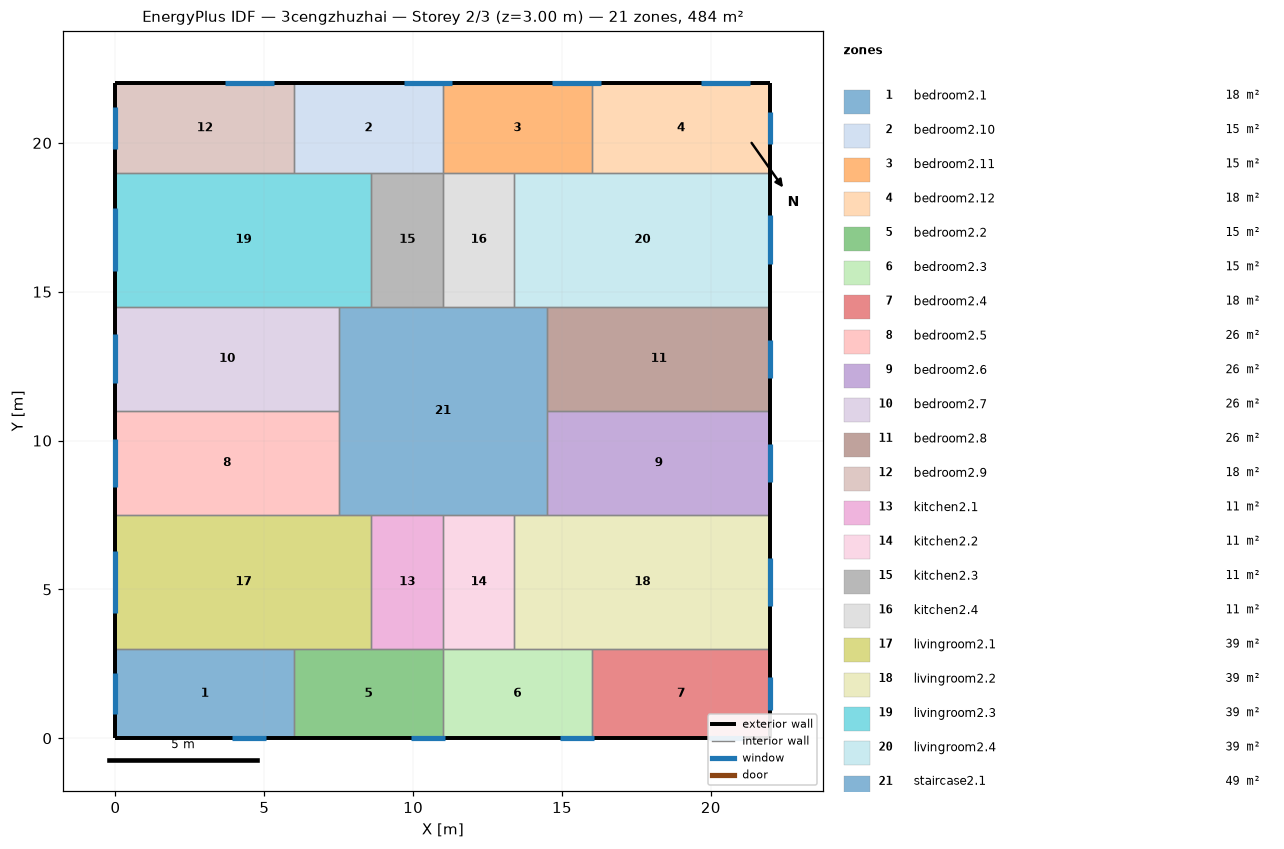
=== STOREY PLAN SPEC (per zone: floor XY polygon, exterior-wall plan segments, windows/doors) ===
zone 1: bedroom2.1  (18.0 m²)
  floor: (6.00, 3.00) (6.00, 0.00) (0.00, 0.00) (0.00, 3.00)
  exterior wall: (0.00, 3.00) – (0.00, 0.00)  [3.0 m]
    window: (0.00, 2.20) – (0.00, 0.80)  [2.1 m²]
  exterior wall: (0.00, 0.00) – (6.00, 0.00)  [6.0 m]
    window: (3.93, 0.00) – (5.07, 0.00)  [1.7 m²]
  interior walls: 2
zone 2: bedroom2.10  (15.0 m²)
  floor: (11.00, 22.00) (11.00, 19.00) (6.00, 19.00) (6.00, 22.00)
  exterior wall: (11.00, 22.00) – (6.00, 22.00)  [5.0 m]
    window: (11.32, 22.00) – (9.68, 22.00)  [2.5 m²]
  interior walls: 4
zone 3: bedroom2.11  (15.0 m²)
  floor: (16.00, 22.00) (16.00, 19.00) (11.00, 19.00) (11.00, 22.00)
  exterior wall: (16.00, 22.00) – (11.00, 22.00)  [5.0 m]
    window: (16.32, 22.00) – (14.68, 22.00)  [2.5 m²]
  interior walls: 4
zone 4: bedroom2.12  (18.0 m²)
  floor: (22.00, 22.00) (22.00, 19.00) (16.00, 19.00) (16.00, 22.00)
  exterior wall: (22.00, 19.00) – (22.00, 22.00)  [3.0 m]
    window: (22.00, 19.95) – (22.00, 21.05)  [1.6 m²]
  exterior wall: (22.00, 22.00) – (16.00, 22.00)  [6.0 m]
    window: (21.32, 22.00) – (19.68, 22.00)  [2.5 m²]
  interior walls: 2
zone 5: bedroom2.2  (15.0 m²)
  floor: (11.00, 3.00) (11.00, 0.00) (6.00, 0.00) (6.00, 3.00)
  exterior wall: (6.00, 0.00) – (11.00, 0.00)  [5.0 m]
    window: (9.93, 0.00) – (11.07, 0.00)  [1.7 m²]
  interior walls: 4
zone 6: bedroom2.3  (15.0 m²)
  floor: (16.00, 3.00) (16.00, 0.00) (11.00, 0.00) (11.00, 3.00)
  exterior wall: (11.00, 0.00) – (16.00, 0.00)  [5.0 m]
    window: (14.93, 0.00) – (16.07, 0.00)  [1.7 m²]
  interior walls: 4
zone 7: bedroom2.4  (18.0 m²)
  floor: (22.00, 3.00) (22.00, 0.00) (16.00, 0.00) (16.00, 3.00)
  exterior wall: (22.00, 0.00) – (22.00, 3.00)  [3.0 m]
    window: (22.00, 0.95) – (22.00, 2.05)  [1.6 m²]
  exterior wall: (16.00, 0.00) – (22.00, 0.00)  [6.0 m]
    window: (19.93, 0.00) – (21.07, 0.00)  [1.7 m²]
  interior walls: 2
zone 8: bedroom2.5  (26.2 m²)
  floor: (7.50, 11.00) (7.50, 7.50) (0.00, 7.50) (0.00, 11.00)
  exterior wall: (0.00, 11.00) – (0.00, 7.50)  [3.5 m]
    window: (0.00, 10.06) – (0.00, 8.44)  [2.4 m²]
  interior walls: 3
zone 9: bedroom2.6  (26.2 m²)
  floor: (22.00, 11.00) (22.00, 7.50) (14.50, 7.50) (14.50, 11.00)
  exterior wall: (22.00, 7.50) – (22.00, 11.00)  [3.5 m]
    window: (22.00, 8.61) – (22.00, 9.89)  [1.9 m²]
  interior walls: 3
zone 10: bedroom2.7  (26.2 m²)
  floor: (7.50, 14.50) (7.50, 11.00) (0.00, 11.00) (0.00, 14.50)
  exterior wall: (0.00, 14.50) – (0.00, 11.00)  [3.5 m]
    window: (0.00, 13.56) – (0.00, 11.94)  [2.4 m²]
  interior walls: 3
zone 11: bedroom2.8  (26.2 m²)
  floor: (22.00, 14.50) (22.00, 11.00) (14.50, 11.00) (14.50, 14.50)
  exterior wall: (22.00, 11.00) – (22.00, 14.50)  [3.5 m]
    window: (22.00, 12.11) – (22.00, 13.39)  [1.9 m²]
  interior walls: 3
zone 12: bedroom2.9  (18.0 m²)
  floor: (6.00, 22.00) (6.00, 19.00) (0.00, 19.00) (0.00, 22.00)
  exterior wall: (0.00, 22.00) – (0.00, 19.00)  [3.0 m]
    window: (0.00, 21.20) – (0.00, 19.80)  [2.1 m²]
  exterior wall: (6.00, 22.00) – (0.00, 22.00)  [6.0 m]
    window: (5.32, 22.00) – (3.68, 22.00)  [2.5 m²]
  interior walls: 2
zone 13: kitchen2.1  (10.8 m²)
  floor: (11.00, 7.50) (11.00, 3.00) (8.60, 3.00) (8.60, 7.50)
  interior walls: 4
zone 14: kitchen2.2  (10.8 m²)
  floor: (13.40, 7.50) (13.40, 3.00) (11.00, 3.00) (11.00, 7.50)
  interior walls: 4
zone 15: kitchen2.3  (10.8 m²)
  floor: (11.00, 19.00) (11.00, 14.50) (8.60, 14.50) (8.60, 19.00)
  interior walls: 4
zone 16: kitchen2.4  (10.8 m²)
  floor: (13.40, 19.00) (13.40, 14.50) (11.00, 14.50) (11.00, 19.00)
  interior walls: 4
zone 17: livingroom2.1  (38.7 m²)
  floor: (8.60, 7.50) (8.60, 3.00) (0.00, 3.00) (0.00, 7.50)
  exterior wall: (0.00, 7.50) – (0.00, 3.00)  [4.5 m]
    window: (0.00, 6.30) – (0.00, 4.20)  [3.1 m²]
  interior walls: 5
zone 18: livingroom2.2  (38.7 m²)
  floor: (22.00, 7.50) (22.00, 3.00) (13.40, 3.00) (13.40, 7.50)
  exterior wall: (22.00, 3.00) – (22.00, 7.50)  [4.5 m]
    window: (22.00, 4.43) – (22.00, 6.07)  [2.5 m²]
  interior walls: 5
zone 19: livingroom2.3  (38.7 m²)
  floor: (8.60, 19.00) (8.60, 14.50) (0.00, 14.50) (0.00, 19.00)
  exterior wall: (0.00, 19.00) – (0.00, 14.50)  [4.5 m]
    window: (0.00, 17.80) – (0.00, 15.70)  [3.1 m²]
  interior walls: 5
zone 20: livingroom2.4  (38.7 m²)
  floor: (22.00, 19.00) (22.00, 14.50) (13.40, 14.50) (13.40, 19.00)
  exterior wall: (22.00, 14.50) – (22.00, 19.00)  [4.5 m]
    window: (22.00, 15.93) – (22.00, 17.57)  [2.5 m²]
  interior walls: 5
zone 21: staircase2.1  (49.0 m²)
  floor: (14.50, 14.50) (14.50, 7.50) (7.50, 7.50) (7.50, 14.50)
  interior walls: 12

=== DERIVED (storey summary) ===
Building: 3cengzhuzhai
Storey: 2 of 3  (floor level z = 3.00 m)
Storey gross floor area: 484.0 m²
Zones on this storey: 21
  - bedroom2.1: floor 18.0 m²; exterior wall 9.0 m (27.0 m²); 2 window(s) 3.8 m²; WWR 14.1%
  - bedroom2.10: floor 15.0 m²; exterior wall 5.0 m (15.0 m²); 1 window(s) 2.5 m²; WWR 16.4%
  - bedroom2.11: floor 15.0 m²; exterior wall 5.0 m (15.0 m²); 1 window(s) 2.5 m²; WWR 16.4%
  - bedroom2.12: floor 18.0 m²; exterior wall 9.0 m (27.0 m²); 2 window(s) 4.1 m²; WWR 15.2%
  - bedroom2.2: floor 15.0 m²; exterior wall 5.0 m (15.0 m²); 1 window(s) 1.7 m²; WWR 11.4%
  - bedroom2.3: floor 15.0 m²; exterior wall 5.0 m (15.0 m²); 1 window(s) 1.7 m²; WWR 11.4%
  - bedroom2.4: floor 18.0 m²; exterior wall 9.0 m (27.0 m²); 2 window(s) 3.4 m²; WWR 12.4%
  - bedroom2.5: floor 26.2 m²; exterior wall 3.5 m (10.5 m²); 1 window(s) 2.4 m²; WWR 23.3%
  - bedroom2.6: floor 26.2 m²; exterior wall 3.5 m (10.5 m²); 1 window(s) 1.9 m²; WWR 18.2%
  - bedroom2.7: floor 26.2 m²; exterior wall 3.5 m (10.5 m²); 1 window(s) 2.4 m²; WWR 23.3%
  - bedroom2.8: floor 26.2 m²; exterior wall 3.5 m (10.5 m²); 1 window(s) 1.9 m²; WWR 18.2%
  - bedroom2.9: floor 18.0 m²; exterior wall 9.0 m (27.0 m²); 2 window(s) 4.6 m²; WWR 16.9%
  - kitchen2.1: floor 10.8 m²
  - kitchen2.2: floor 10.8 m²
  - kitchen2.3: floor 10.8 m²
  - kitchen2.4: floor 10.8 m²
  - livingroom2.1: floor 38.7 m²; exterior wall 4.5 m (13.5 m²); 1 window(s) 3.1 m²; WWR 23.3%
  - livingroom2.2: floor 38.7 m²; exterior wall 4.5 m (13.5 m²); 1 window(s) 2.5 m²; WWR 18.2%
  - livingroom2.3: floor 38.7 m²; exterior wall 4.5 m (13.5 m²); 1 window(s) 3.1 m²; WWR 23.3%
  - livingroom2.4: floor 38.7 m²; exterior wall 4.5 m (13.5 m²); 1 window(s) 2.5 m²; WWR 18.2%
  - staircase2.1: floor 49.0 m²
Zone adjacency (shared interzone walls):
  - bedroom2.1 ↔ bedroom2.2
  - bedroom2.1 ↔ livingroom2.1
  - bedroom2.10 ↔ bedroom2.11
  - bedroom2.10 ↔ bedroom2.9
  - bedroom2.10 ↔ kitchen2.3
  - bedroom2.10 ↔ livingroom2.3
  - bedroom2.11 ↔ bedroom2.12
  - bedroom2.11 ↔ kitchen2.4
  - bedroom2.11 ↔ livingroom2.4
  - bedroom2.12 ↔ livingroom2.4
  - bedroom2.2 ↔ bedroom2.3
  - bedroom2.2 ↔ kitchen2.1
  - bedroom2.2 ↔ livingroom2.1
  - bedroom2.3 ↔ bedroom2.4
  - bedroom2.3 ↔ kitchen2.2
  - bedroom2.3 ↔ livingroom2.2
  - bedroom2.4 ↔ livingroom2.2
  - bedroom2.5 ↔ bedroom2.7
  - bedroom2.5 ↔ livingroom2.1
  - bedroom2.5 ↔ staircase2.1
  - bedroom2.6 ↔ bedroom2.8
  - bedroom2.6 ↔ livingroom2.2
  - bedroom2.6 ↔ staircase2.1
  - bedroom2.7 ↔ livingroom2.3
  - bedroom2.7 ↔ staircase2.1
  - bedroom2.8 ↔ livingroom2.4
  - bedroom2.8 ↔ staircase2.1
  - bedroom2.9 ↔ livingroom2.3
  - kitchen2.1 ↔ kitchen2.2
  - kitchen2.1 ↔ livingroom2.1
  - kitchen2.1 ↔ staircase2.1
  - kitchen2.2 ↔ livingroom2.2
  - kitchen2.2 ↔ staircase2.1
  - kitchen2.3 ↔ kitchen2.4
  - kitchen2.3 ↔ livingroom2.3
  - kitchen2.3 ↔ staircase2.1
  - kitchen2.4 ↔ livingroom2.4
  - kitchen2.4 ↔ staircase2.1
  - livingroom2.1 ↔ staircase2.1
  - livingroom2.2 ↔ staircase2.1
  - livingroom2.3 ↔ staircase2.1
  - livingroom2.4 ↔ staircase2.1